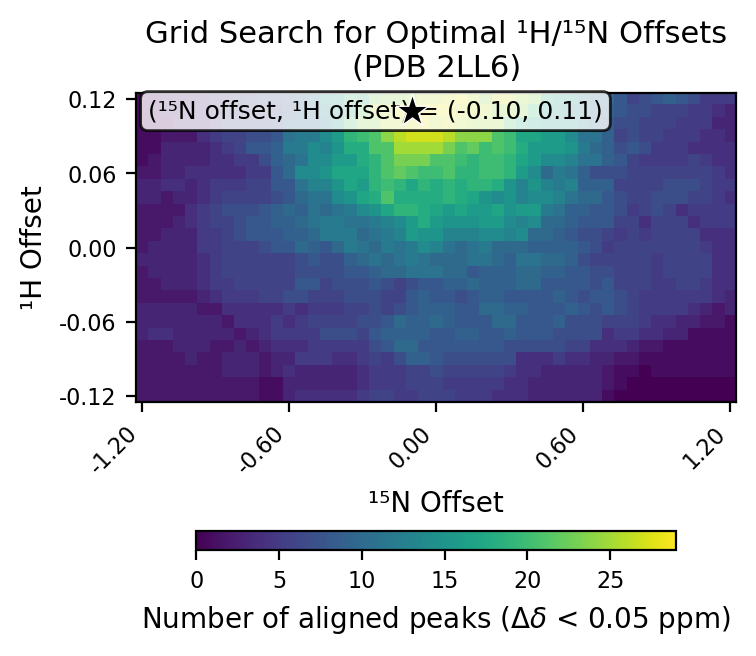

Source data for this figure (header and first rows):
# h_min, -0.12
# h_max, 0.12
# h_step, 0.01
# n_min, -1.2
# n_max, 1.2
# n_step, 0.05
# cutoff, 0.05
h_values, -0.12, -0.11, -0.1, -0.09, -0.08, -0.07, -0.06, -0.05, -0.04, -0.03, -0.02, -0.01, 0.0, 0.01, 0.02, 0.03, 0.04, 0.05, 0.06, 0.07, 0.08, 0.09, 0.1
n_values, -1.2, -1.15, -1.1, -1.05, -1.0, -0.95, -0.9, -0.85, -0.8, -0.75, -0.7, -0.65, -0.6, -0.55, -0.5, -0.45, -0.4, -0.35, -0.3, -0.25, -0.2, -0.15, -0.1
-0.12, 2, 2, 2, 2, 2, 2, 2, 2, 2, 2, 1, 1, 3, 4, 4, 4, 4, 4, 5, 6, 6, 5, 5
-0.11, 2, 2, 2, 2, 2, 2, 2, 2, 2, 2, 1, 1, 3, 3, 3, 3, 3, 3, 4, 5, 5, 5, 6
-0.1, 2, 2, 2, 2, 2, 2, 2, 3, 3, 3, 2, 3, 4, 3, 3, 3, 3, 3, 4, 5, 5, 5, 6
-0.09, 2, 2, 2, 2, 3, 2, 2, 3, 3, 3, 2, 3, 3, 5, 5, 5, 4, 4, 5, 6, 5, 7, 9
-0.08, 2, 2, 2, 3, 3, 3, 2, 2, 3, 2, 3, 4, 4, 4, 5, 5, 5, 5, 5, 7, 8, 10, 10
-0.07, 3, 4, 4, 3, 3, 3, 3, 3, 2, 3, 4, 5, 5, 5, 5, 7, 7, 7, 6, 8, 9, 9, 9
-0.06, 3, 3, 3, 3, 3, 3, 3, 2, 4, 4, 4, 5, 4, 5, 6, 6, 6, 6, 7, 7, 8, 10, 9
-0.05, 3, 3, 3, 3, 3, 2, 2, 4, 4, 4, 4, 4, 5, 4, 5, 5, 5, 6, 6, 7, 6, 7, 8
-0.04, 2, 2, 2, 2, 2, 3, 4, 5, 5, 5, 6, 6, 7, 7, 6, 6, 6, 7, 7, 7, 6, 6, 8
-0.03, 2, 2, 3, 3, 3, 4, 5, 5, 6, 6, 6, 6, 6, 8, 8, 6, 7, 7, 7, 8, 7, 6, 7
-0.02, 2, 3, 3, 3, 3, 4, 5, 6, 6, 6, 6, 6, 6, 7, 7, 7, 7, 8, 8, 9, 10, 10, 11
-0.01, 3, 3, 3, 3, 3, 4, 5, 6, 6, 6, 6, 6, 6, 7, 8, 7, 7, 9, 10, 11, 10, 11, 12
0.0, 2, 3, 3, 3, 3, 5, 5, 6, 6, 6, 7, 8, 8, 10, 9, 8, 10, 12, 11, 10, 12, 11, 12
0.01, 2, 2, 3, 3, 3, 5, 5, 6, 7, 8, 8, 8, 9, 9, 10, 12, 12, 12, 10, 11, 12, 13, 16
0.02, 2, 2, 2, 3, 4, 5, 6, 6, 7, 8, 8, 9, 9, 10, 11, 12, 12, 11, 11, 12, 13, 14, 16
0.03, 2, 2, 2, 2, 4, 5, 6, 7, 7, 7, 8, 9, 10, 9, 11, 10, 11, 12, 14, 15, 17, 19, 19
0.04, 3, 3, 2, 3, 3, 4, 5, 6, 6, 6, 6, 7, 8, 10, 11, 11, 14, 15, 17, 18, 21, 18, 18
0.05, 3, 3, 4, 4, 3, 4, 5, 5, 5, 6, 6, 8, 8, 11, 13, 13, 15, 17, 16, 19, 20, 19, 17
0.06, 2, 2, 3, 3, 4, 4, 4, 4, 4, 5, 5, 8, 10, 14, 14, 15, 17, 17, 17, 19, 21, 22, 21
0.07, 1, 2, 3, 3, 3, 3, 4, 4, 5, 5, 7, 9, 10, 11, 14, 14, 16, 16, 18, 19, 21, 23, 23
0.08, 1, 1, 3, 3, 3, 3, 4, 5, 6, 8, 8, 9, 12, 12, 14, 13, 15, 18, 18, 21, 21, 25, 25
0.09, 1, 1, 2, 2, 2, 4, 5, 6, 6, 7, 7, 8, 11, 12, 12, 14, 16, 19, 20, 21, 24, 26, 27
0.1, 1, 1, 1, 3, 3, 3, 4, 6, 6, 6, 6, 7, 9, 10, 10, 12, 15, 21, 24, 24, 26, 26, 27
0.11, 1, 1, 2, 2, 3, 3, 4, 5, 5, 6, 6, 6, 8, 10, 11, 13, 16, 19, 22, 26, 26, 28, 29
0.12, 1, 1, 2, 2, 2, 3, 4, 4, 5, 6, 7, 7, 8, 10, 12, 15, 17, 20, 19, 23, 24, 24, 25
best_n_offset, -0.1
best_h_offset, 0.11
best_count, 29
